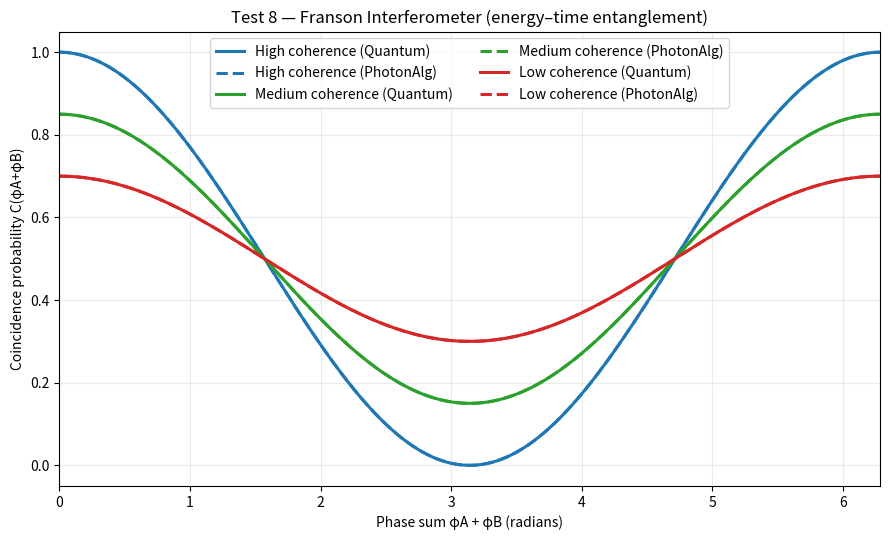

Source code (Python):
#!/usr/bin/env python3
"""
Test 8 — Franson interferometer (energy–time entanglement)
Compares quantum coincidences vs Photon Algebra (PA) prediction.

Physics recap
-------------
Energy–time–entangled pairs enter two unbalanced MZIs (Alice, Bob).
Only indistinguishable EE/LL (early–early / late–late) paths contribute
to 2-photon interference. The coincidence rate varies as:

    C_QM(φA, φB) = 1/2 * [1 + V * cos(φA + φB)]

where V∈[0,1] is the coherence (dephasing reduces V).

PA mapping
----------
Encode the indistinguishable EE/LL branches as a dual pair that interferes.
Dephasing enters as a scalar coherence factor μ∈[0,1] multiplying visibility:

    C_PA(φA, φB; μ) = 1/2 * [1 + μ * cos(φA + φB)]

We sweep φΣ = φA + φB and plot C vs φΣ for several μ. We also print measured
visibilities from the generated curves (should match μ and V).
"""

import numpy as np
import matplotlib.pyplot as plt

# -----------------------------
# Quantum & Photon Algebra models
# -----------------------------

def C_quantum(phi_sum, V=1.0):
    """Quantum coincidence probability for Franson: 0.5 * (1 + V cos(phiA+phiB))."""
    return 0.5 * (1.0 + V * np.cos(phi_sum))

def C_photon_algebra(phi_sum, mu=1.0):
    """
    Photon Algebra (PA) coincidence.
    In PA, indistinguishable EE and LL branches form a dual structure whose
    interference strength is the coherence μ.
    """
    return 0.5 * (1.0 + mu * np.cos(phi_sum))

def visibility_from_curve(y):
    y = np.asarray(y)
    ymax, ymin = float(np.max(y)), float(np.min(y))
    if ymax + ymin == 0:
        return 0.0
    return (ymax - ymin) / (ymax + ymin)

# -----------------------------
# Sweep and plot
# -----------------------------
if __name__ == "__main__":
    phi = np.linspace(0, 2*np.pi, 721)   # high-res sweep of φΣ = φA+φB

    # Choose three dephasing/coherence levels to show effect on visibility
    cases = [
        ("High coherence", 1.00, "C0"),   # V=μ=1
        ("Medium coherence", 0.70, "C2"),
        ("Low coherence", 0.40, "C3"),
    ]

    plt.figure(figsize=(9,5.5))
    for label, coh, color in cases:
        cq = C_quantum(phi, V=coh)
        cp = C_photon_algebra(phi, mu=coh)

        # Plot: QM solid, PA dashed
        plt.plot(phi, cq, color=color, lw=2.2, label=f"{label} (Quantum)")
        plt.plot(phi, cp, color=color, lw=2.2, ls="--", label=f"{label} (PhotonAlg)")

        # Print visibilities measured from curves
        Vq = visibility_from_curve(cq)
        Vp = visibility_from_curve(cp)
        print(f"{label:18s}  Quantum V={Vq:.3f}  PhotonAlg V={Vp:.3f}")

    plt.title("Test 8 — Franson Interferometer (energy–time entanglement)")
    plt.xlabel("Phase sum φA + φB (radians)")
    plt.ylabel("Coincidence probability C(φA+φB)")
    plt.ylim(-0.05, 1.05)
    plt.xlim(0, 2*np.pi)
    plt.legend(ncol=2, frameon=True)
    plt.grid(alpha=0.25)
    plt.tight_layout()
    out = "PAEV_Test8_Franson.png"
    plt.savefig(out, dpi=160)
    print(f"✅ Saved plot to: {out}")

    # Extra artifact: numeric check at the CHSH-optimal points (optional)
    for ang in [0, np.pi/2, np.pi, 3*np.pi/2]:
        v = C_photon_algebra(ang, mu=1.0)
        # Prints should line up with 0.5*(1 ± 1) = {0,1} at these points
        print(f"φΣ = {ang:5.2f} → C_PA = {v:.3f}")